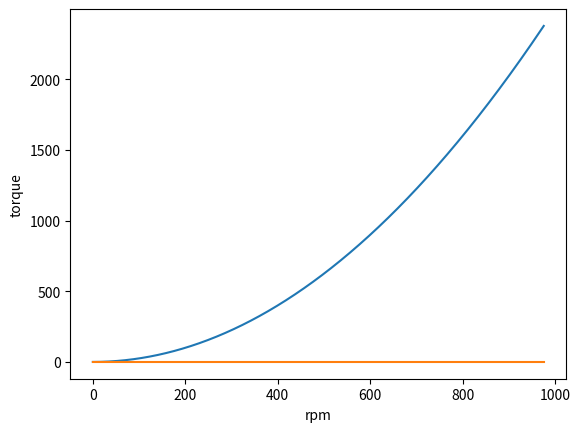

This figure's Python source:
# -*- coding: utf-8 -*-
"""
Created on Tue Mar  1 14:48:32 2022

[redacted]
"""

import matplotlib.pyplot as plt
import numpy as np
import math

points = 1000 #Number of points
xmin, xmax = 0, 975
rpms = np.linspace(xmin, xmax, points)

def gen_curve(x):
    y = x**2/400
    return y

powers = list(map(gen_curve,rpms))

omegas = [x / (2*math.pi/60) for x in rpms]

torques = np.divide(powers,omegas)

plt.plot(rpms, powers)
plt.xlabel('rpm')
plt.ylabel('power')
plt.show()

plt.plot(rpms, torques)
plt.xlabel('rpm')
plt.ylabel('torque')
plt.show()
             